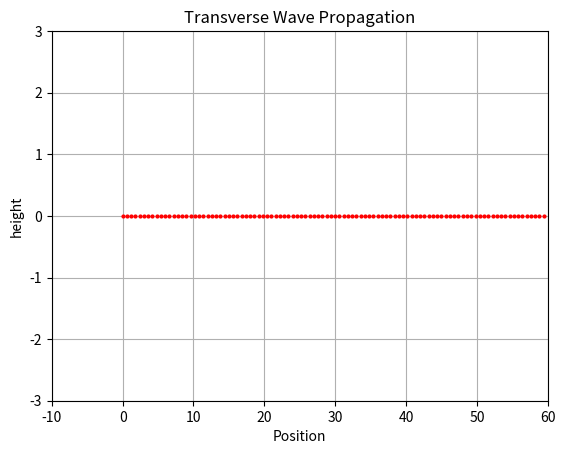

Source code (Python):
import matplotlib
import matplotlib.pyplot as plt
import numpy as np
from matplotlib.animation import FuncAnimation

fig, ax = plt.subplots()
A=1
w=2
t=0
x=[]
phi=[]
y=[]
k=0.5
l=60
reached=[]
for i in range(0,100):
    y.append(0)
    x.append(i * l/100)
    phi.append(k*x[i])
    reached.append(0)
    
ax.set_ylim(-3, 3)
ax.set_xlim(-10,60)
ax.set_xlabel('Position')
ax.set_ylabel('height')
reached[0] = 1
line,= ax.plot(x, y, 'ro',ms=2) 

def animate(i):
    global t, x, y
    t += 0.1
    for j in range(0, 100):
        if reached[j] == 0:
            
           phi[j] = k*x[j]-w*t
        if phi[j] > 0 and reached[j] == 0:
            reached[j] = 1
        if reached[j] == 1:
           ## x[j] = A*np.cos(w*t-phi[j])+phi[j]/k
           y[j] = A*np.sin(k*x[j]-w*t)

    line.set_data(x, y)
    
ani = FuncAnimation(fig, animate, frames=100, interval=100)
        
ax.set_title('Transverse Wave Propagation')
plt.grid()
plt.show()
